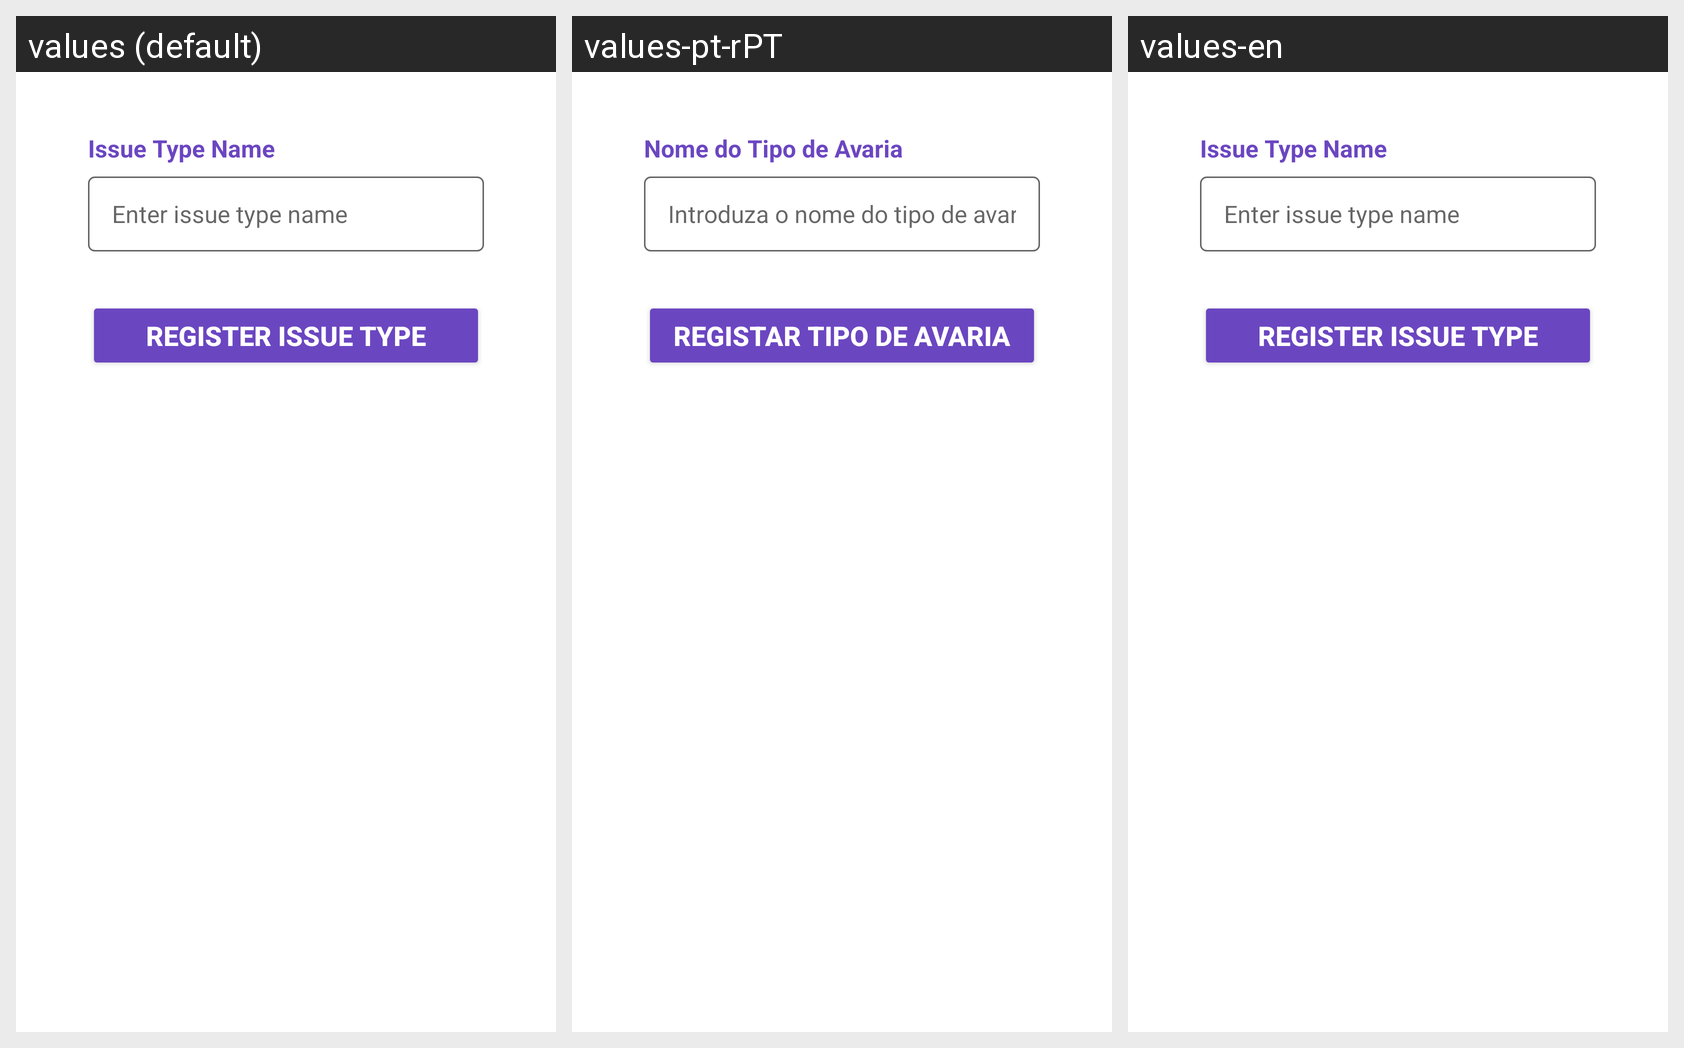

The Android screen above is rendered under several locales of the same app. Produce the string resources it draws, with the default and per-locale values.
Android screen res/layout/activity_register_issue_type.xml rendered under 3 locales, left to right: values (default), values-pt-rPT, values-en. Device: Nexus 5 (rendered at 1080×1920; each locale shown at half size, 540×960, under a caption strip naming it); theme Theme.FixLink.
Strings drawn on this screen, with the default value and each locale's value (text and hints the layout hard-codes, and strings that could not be matched under every locale, appear in the picture but are not listed):

label_issue_type_name
  values: Issue Type Name
  values-pt-rPT: Nome do Tipo de Avaria
  values-en: Issue Type Name

hint_issue_type_name
  values: Enter issue type name
  values-pt-rPT: Introduza o nome do tipo de avaria
  values-en: Enter issue type name

button_register_issue_type
  values: Register Issue Type
  values-pt-rPT: Registar Tipo de Avaria
  values-en: Register Issue Type
